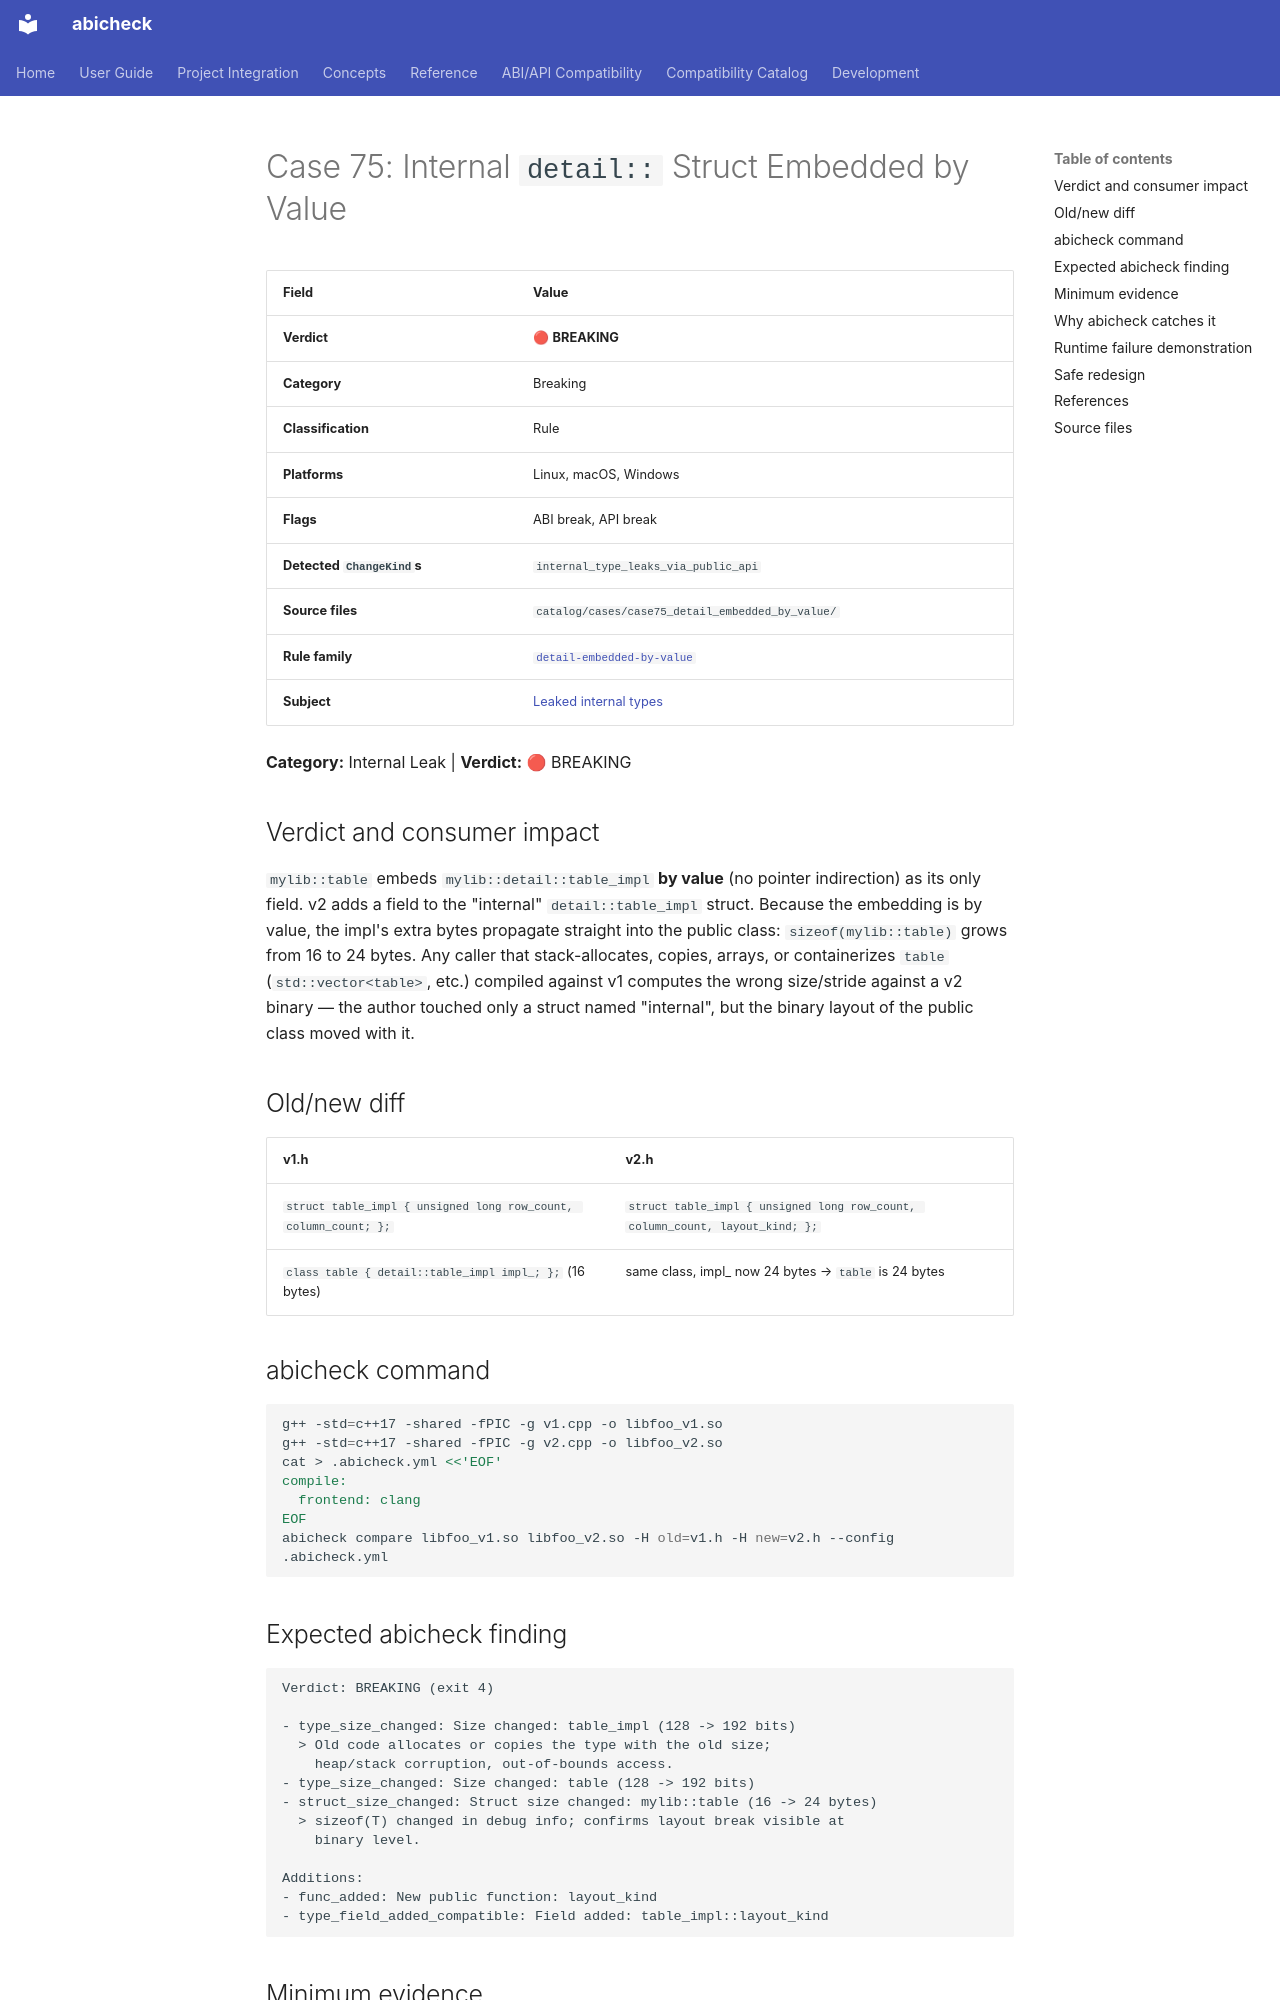

repository: abicheck/abicheck · page: reference/examples/case75_detail_embedded_by_value/index.html · generator: mkdocs

<!-- DO NOT EDIT — generated by scripts/gen_examples_docs.py. Source: catalog/cases/<case>/README.md + catalog/ground_truth.json. -->
# Case 75: Internal `detail::` Struct Embedded by Value

| Field | Value |
|-------|-------|
| **Verdict** | 🔴 **BREAKING** |
| **Category** | Breaking |
| **Classification** | Rule |
| **Platforms** | Linux, macOS, Windows |
| **Flags** | ABI break, API break |
| **Detected `ChangeKind`s** | `internal_type_leaks_via_public_api` |
| **Source files** | `catalog/cases/case75_detail_embedded_by_value/` |
| **Rule family** | [`detail-embedded-by-value`](by-rule/detail-embedded-by-value.md) |
| **Subject** | [Leaked internal types](by-subject/leaked-internal-types.md) |

**Category:** Internal Leak | **Verdict:** 🔴 BREAKING

## Verdict and consumer impact

`mylib::table` embeds `mylib::detail::table_impl` **by value** (no pointer
indirection) as its only field. v2 adds a field to the "internal"
`detail::table_impl` struct. Because the embedding is by value, the impl's
extra bytes propagate straight into the public class: `sizeof(mylib::table)`
grows from 16 to 24 bytes. Any caller that stack-allocates, copies, arrays,
or containerizes `table` (`std::vector<table>`, etc.) compiled against v1
computes the wrong size/stride against a v2 binary — the author touched only
a struct named "internal", but the binary layout of the public class moved
with it.

## Old/new diff

| v1.h | v2.h |
|------|------|
| `struct table_impl { unsigned long row_count, column_count; };` | `struct table_impl { unsigned long row_count, column_count, layout_kind; };` |
| `class table { detail::table_impl impl_; };` (16 bytes) | same class, impl_ now 24 bytes → `table` is 24 bytes |

## abicheck command

```bash
g++ -std=c++17 -shared -fPIC -g v1.cpp -o libfoo_v1.so
g++ -std=c++17 -shared -fPIC -g v2.cpp -o libfoo_v2.so
cat > .abicheck.yml <<'EOF'
compile:
  frontend: clang
EOF
abicheck compare libfoo_v1.so libfoo_v2.so -H old=v1.h -H new=v2.h --config .abicheck.yml
```

## Expected abicheck finding

```text
Verdict: BREAKING (exit 4)

- type_size_changed: Size changed: table_impl (128 -> 192 bits)
  > Old code allocates or copies the type with the old size;
    heap/stack corruption, out-of-bounds access.
- type_size_changed: Size changed: table (128 -> 192 bits)
- struct_size_changed: Struct size changed: mylib::table (16 -> 24 bytes)
  > sizeof(T) changed in debug info; confirms layout break visible at
    binary level.

Additions:
- func_added: New public function: layout_kind
- type_field_added_compatible: Field added: table_impl::layout_kind
```
